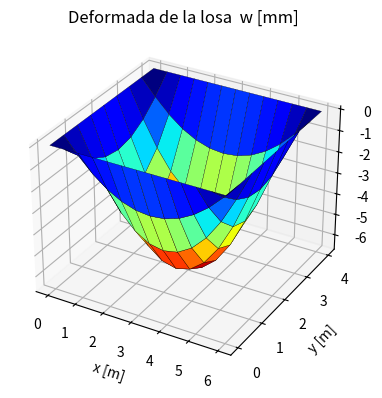

Reproduce this figure in Python.
# -*- coding: utf-8 -*-
# FEA de Losa Rectangular — Python (numpy) + ecuaciones Calcpad (#cp).
# Replica del ejemplo "Rectangular Slab FEA" de Calcpad: CALCULO en numpy,
# ECUACIONES con #cp. Corre igual en Python real (las lineas #cp son comentarios).
import numpy as np
#noauto      # Suite Py: no volcar todas las variables; solo #cp / #show / print / graficas

#" Analisis por Elementos Finitos de una Losa Rectangular
#' Datos de entrada:
#cp[
# a = 6 m
# b = 4 m
# t = 0.1 m
# q = 10 kN/m^2
# E = 35000 MPa
# ν = 0.15
#cp]

# --- Datos en Python (SI: m, N) ---
a, b, t = 6.0, 4.0, 0.1
q, E, nu = 10.0e3, 35000.0e6, 0.15

#' Rigidez de flexion de la placa:
#cp D = E*t^3/(12*(1 - ν^2))
D = E*t**3 / (12.0*(1.0 - nu**2))
#show D

#' Ecuacion de gobierno (flexion de placa delgada, Kirchhoff):
#cp[
# #deq D*∂^4w/∂x^4 + 2*D*∂^4w/∂x^2∂y^2 + D*∂^4w/∂y^4 = q
#cp]
#' Curvaturas (2da derivada parcial, con simbolo ∂):
#cp[
# #deq κ_x = -∂^2w/∂x^2
# #deq κ_y = -∂^2w/∂y^2
# #deq κ_xy = -2*∂^2w/∂x∂y
#cp]

#" Funciones de forma (Hermite, elemento de placa)
#' Funciones base en direccion a (definiciones, sin evaluar):
#cp[
# #noc Φ_1a(ξ) = 1 - ξ^2*(3 - 2*ξ)
# #noc Φ_2a(ξ) = ξ*a_1*(1 - ξ*(2 - ξ))
# #noc Φ_3a(ξ) = ξ^2*(3 - 2*ξ)
# #noc Φ_4a(ξ) = ξ^2*a_1*(-1 + ξ)
#cp]
#' Segundas derivadas PARCIALES (pdiff → simbolo ∂, calculadas por AngouriMath):
#cp[
# #sym
# pdiff(1 - ξ^2*(3 - 2*ξ); ξ; 2)
# pdiff(ξ^2*(3 - 2*ξ); ξ; 2)
# #end sym
#cp]
#' Integrales ($Area) y pendientes/derivadas ($Slope) de Calcpad:
#cp[
# f(x) = x^2
# I = $Area{f(x) @ x = 0 : 2}
# s = $Slope{f(x) @ x = 3}
#cp]

#" Matriz de rigidez del elemento (energia de deformacion)
#' Doble integral sobre el elemento; el Jacobiano |J| pasa de (x,y) a (ξ,η):
#cp[
# B = 1
# D_b = 1
# J = 1
# #noc
# K_e = $Area{$Area{transp(B)*D_b*B*abs(J) @ η = -1 : 1} @ ξ = -1 : 1}
#cp]

#" Malla de elementos finitos
na, nb = 12, 8
ne, nj = na*nb, (na+1)*(nb+1)
a1, b1 = a/na, b/nb
#cp[
# n_a = 12
# n_b = 8
# n_e = n_a*n_b
# n_j = (n_a + 1)*(n_b + 1)
#cp]
ndof_total = 3*nj
#show ndof_total

# --- Matriz de rigidez del elemento placa (12x12): C^-1 + Gauss 3x3 ---
def acm_ke(hx, hy, D, nu):
    ax, ay = hx/2.0, hy/2.0
    nodes = [(-ax, -ay), (ax, -ay), (ax, ay), (-ax, ay)]
    P   = lambda x, y: np.array([1, x, y, x*x, x*y, y*y, x**3, x*x*y, x*y*y, y**3, x**3*y, x*y**3], float)
    Px  = lambda x, y: np.array([0, 1, 0, 2*x, y, 0, 3*x*x, 2*x*y, y*y, 0, 3*x*x*y, y**3], float)
    Py  = lambda x, y: np.array([0, 0, 1, 0, x, 2*y, 0, x*x, 2*x*y, 3*y*y, x**3, 3*x*y*y], float)
    Pxx = lambda x, y: np.array([0, 0, 0, 2, 0, 0, 6*x, 2*y, 0, 0, 6*x*y, 0], float)
    Pyy = lambda x, y: np.array([0, 0, 0, 0, 0, 2, 0, 0, 2*x, 6*y, 0, 6*x*y], float)
    Pxy = lambda x, y: np.array([0, 0, 0, 0, 1, 0, 0, 2*x, 2*y, 0, 3*x*x, 3*y*y], float)
    C = np.zeros((12, 12)); r = 0
    for (xn, yn) in nodes:
        C[r] = P(xn, yn);   r += 1
        C[r] = Py(xn, yn);  r += 1
        C[r] = -Px(xn, yn); r += 1
    Cinv = np.linalg.inv(C)
    Db = D*np.array([[1.0, nu, 0.0], [nu, 1.0, 0.0], [0.0, 0.0, (1.0-nu)/2.0]])
    g = np.sqrt(3.0/5.0); pts = [-g, 0.0, g]; wts = [5/9, 8/9, 5/9]
    Ke = np.zeros((12, 12))
    for i, xi in enumerate(pts):
        for j, et in enumerate(pts):
            x, y = xi*ax, et*ay
            B = -np.vstack([Pxx(x, y) @ Cinv, Pyy(x, y) @ Cinv, 2.0*Pxy(x, y) @ Cinv])
            Ke += wts[i]*wts[j]*ax*ay*(B.T @ Db @ B)
    return Ke

# --- Ensamblaje + resolver ---
ndof = 3*nj
K = np.zeros((ndof, ndof)); F = np.zeros(ndof)
jid = lambda ix, iy: iy + (nb+1)*ix
Ke = acm_ke(a1, b1, D, nu)
qe = q*a1*b1/4.0
for ix in range(na):
    for iy in range(nb):
        nodes = [jid(ix, iy), jid(ix+1, iy), jid(ix+1, iy+1), jid(ix, iy+1)]
        dofs = [3*n+k for n in nodes for k in range(3)]
        for r in range(12):
            if r % 3 == 0: F[dofs[r]] += qe
            for c in range(12):
                K[dofs[r], dofs[c]] += Ke[r, c]
fixed = [3*jid(ix, iy) for ix in range(na+1) for iy in range(nb+1)
         if ix in (0, na) or iy in (0, nb)]
free = [d for d in range(ndof) if d not in fixed]
dsol = np.zeros(ndof)
dsol[free] = np.linalg.solve(K[np.ix_(free, free)], F[free])

# Deflexiones en la grilla (mm)
W = np.zeros((na+1, nb+1)); X = np.zeros_like(W); Y = np.zeros_like(W)
for ix in range(na+1):
    for iy in range(nb+1):
        X[ix, iy] = ix*a1; Y[ix, iy] = iy*b1
        W[ix, iy] = -dsol[3*jid(ix, iy)]*1000.0
w_max_fem = abs(W).max()

# Navier (losa SS, carga uniforme)
wN = sum(np.sin(m*np.pi/2)*np.sin(n*np.pi/2)/(m*n*(m**2/a**2 + n**2/b**2)**2)
         for m in range(1, 40, 2) for n in range(1, 40, 2))
w_navier = 16*q/(np.pi**6*D)*wN*1000.0
err = 100*(w_max_fem - w_navier)/w_navier

#" Resultados (en formato Calcpad, no print monoespaciado)
w_FEM = round(w_max_fem, 3)
#show w_FEM
w_Navier = round(w_navier, 3)
#show w_Navier
error_pct = round(err, 1)
#show error_pct

#' Solucion analitica de Navier (serie doble). Con #noc se muestra la formula
#' con las sumatorias ∑∑ pero SIN el resultado numerico (solo la ecuacion):
#cp[
# a = 6 m
# b = 4 m
# q = 10 kN/m^2
# D = 2983.8 kN*m
# #noc
# w_Navier = 16*q/(π^6*D)*$Sum{$Sum{sin(m*π/2)*sin(n*π/2)/(m*n*(m^2/a^2 + n^2/b^2)^2) @ n = 1 : 15} @ m = 1 : 15}
#cp]

# --- Deformada 3D con hover cursor (matplotlib -> GL3 en Suite Py) ---
import matplotlib.pyplot as plt
fig = plt.figure(figsize=(7, 4.5))
ax3 = fig.add_subplot(111, projection='3d')
ax3.plot_surface(X, Y, W, cmap='jet_r', edgecolor='k', linewidth=0.2)
ax3.set_title('Deformada de la losa  w [mm]')
ax3.set_xlabel('x [m]'); ax3.set_ylabel('y [m]'); ax3.set_zlabel('w [mm]')
plt.show()
